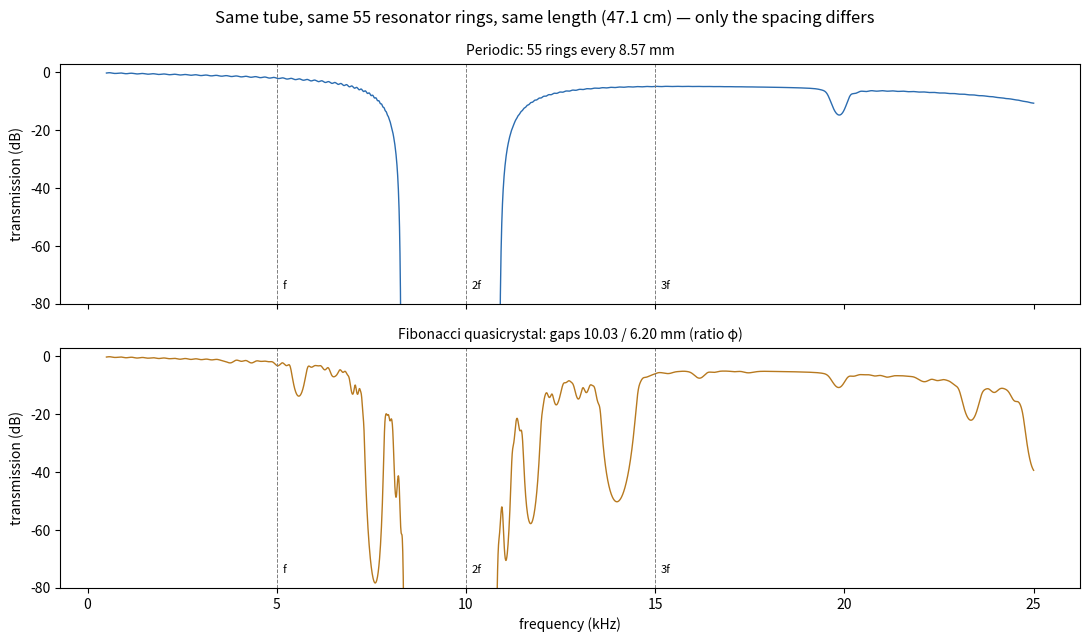

Write the Python code that produced this figure.
#!/usr/bin/env python3
"""
Golden-ratio acoustic quasicrystal: periodic vs Fibonacci-spaced resonator rings.

1-D transfer-matrix model of a duct (5 kHz design: 26.5 mm ID, 6 quarter-wave
stubs per ring). Rings are placed either
  * periodically (every d), or
  * as a Fibonacci quasicrystal: gaps L and S with L/S = phi, ordered by the
    substitution L -> LS, S -> L (same average spacing d).
Plots sound transmission vs frequency for both.
"""
import sys
import numpy as np
import matplotlib
matplotlib.use("Agg")
import matplotlib.pyplot as plt

c, rho = 343.0, 1.204
phi = (1 + 5 ** 0.5) / 2
a = 13.25e-3; S = np.pi * a ** 2; Z = rho * c / S
r_s, l_s, n_s = 3.97e-3, 5.65e-3, 6
S_b = n_s * np.pi * r_s ** 2
d = 8.57e-3
loss = 3e-3  # small damping so resonances stay finite


def wavenumbers(freqs, alpha=None):
    """Complex duct and stub wavenumbers. alpha=None: the small proportional damping
    above. alpha=(duct, stub) in Np/m: frequency-independent attenuation instead
    (the loss model of tube_shock.py); alpha=(0, 0) is lossless."""
    f = np.asarray(freqs, dtype=float)
    if alpha is None:
        k = 2 * np.pi * f / c * (1 - 1j * loss)
        return k, k
    return 2 * np.pi * f / c - 1j * alpha[0], 2 * np.pi * f / c - 1j * alpha[1]


def stub_admittance(ks):
    return 1j * S_b / (rho * c) * np.tan(ks * (l_s + 0.85 * r_s))


def transfer(freqs, gaps, alpha=None):
    """Complex pressure transmission and reflection coefficients (T, R) through a
    ring after each gap, anechoic both ends; vectorized over frequency."""
    k, ks = wavenumbers(freqs, alpha)
    Y = stub_admittance(ks)
    A, B, C, D = (np.ones_like(k), np.zeros_like(k), np.zeros_like(k), np.ones_like(k))
    log2s = np.zeros(k.shape)        # M is carried as 2**log2s * [[A, B], [C, D]]
    for g in gaps:
        cs, sn = np.cos(k * g), np.sin(k * g)
        # M <- M @ [[cs, iZ sn], [i sn / Z, cs]] @ [[1, 0], [Y, 1]]
        a2, b2 = A * cs + B * (1j * sn / Z), A * (1j * Z * sn) + B * cs
        c2, d2 = C * cs + D * (1j * sn / Z), C * (1j * Z * sn) + D * cs
        A, B, C, D = a2 + b2 * Y, b2, c2 + d2 * Y, d2
        # lossless runs near a stub resonance overflow after a few dozen rings; rescale by
        # exact powers of two (results that never get this large are bit-for-bit unchanged)
        big = np.maximum.reduce([np.abs(A), np.abs(B), np.abs(C), np.abs(D)]) > 2.0 ** 256
        if big.any():
            A[big], B[big], C[big], D[big] = (x[big] * 2.0 ** -256 for x in (A, B, C, D))
            log2s[big] += 256
    den = A + B / Z + C * Z + D
    return 2 / den * np.exp2(-log2s), (A + B / Z - C * Z - D) / den


def T_dB(freqs, gaps, alpha=None):
    """Transmission (dB) through a ring after each gap, anechoic both ends."""
    return 20 * np.log10(np.abs(transfer(freqs, gaps, alpha)[0]))


def fibonacci(n):
    seq = "L"
    while len(seq) < n:
        seq = "".join("LS" if ch == "L" else "L" for ch in seq)
    return seq[:n]


def layouts(N):
    """Periodic and Fibonacci gap lists for N rings, same total length."""
    seq = fibonacci(N)
    nL = seq.count("L"); nS = N - nL
    Sg = d * N / (nL * phi + nS)          # keep total length equal
    return [d] * N, [phi * Sg if ch == "L" else Sg for ch in seq], Sg


freqs = np.linspace(500, 25000, 4000)
MERGE_KHZ = 0.2   # pass-peaks narrower than this don't split a gap
THRESHOLDS = (-10, -20, -30)


def gaps_list(T, thr=-20, merge_khz=MERGE_KHZ, freqs=freqs):
    """Blocked bands (T < thr) in kHz, as (lo, hi, touches_sweep_edge).
    Bands separated by a pass-peak narrower than merge_khz are merged."""
    blocked = T < thr; bands = []; i = 0
    while i < len(T):
        if blocked[i]:
            j = i
            while j < len(T) and blocked[j]:
                j += 1
            lo, hi = freqs[i] / 1e3, freqs[j - 1] / 1e3
            edge = i == 0 or j == len(T)
            if bands and lo - bands[-1][1] < merge_khz:
                plo, _, pedge = bands.pop()
                lo, edge = plo, edge or pedge
            bands.append((lo, hi, edge)); i = j
        else:
            i += 1
    return bands


def fmt_dB(x):
    return "< -100 dB" if x < -100 else f"{x:6.1f} dB"


def check(name, ok, detail):
    print(f"  [{'PASS' if ok else 'FAIL'}] {name}: {detail}")
    return ok


def bloch_rhs(f):
    """cos(q d) of the infinite periodic lattice (lossless):
    cos(k d) + (i Z Y / 2) sin(k d). |RHS| > 1 means a band gap."""
    k, ks = wavenumbers(f, (0.0, 0.0))
    return (np.cos(k * d) + 0.5j * Z * stub_admittance(ks) * np.sin(k * d)).real


def intervals(mask, f):
    """[lo, hi] (kHz) of runs where mask is True."""
    edges = np.flatnonzero(np.diff(np.concatenate(([0], mask.astype(int), [0]))))
    return [(f[i] / 1e3, f[j - 1] / 1e3) for i, j in zip(edges[::2], edges[1::2])]


def validate(N=55):
    print(f"\nCHECKS ({N} rings)")
    results = []
    per_gaps, fib_gaps, _ = layouts(N)
    # E1: a lossless two-port conserves energy
    for name, gaps in (("periodic", per_gaps), ("fibonacci", fib_gaps)):
        T, R = transfer(freqs, gaps, alpha=(0.0, 0.0))
        err = np.max(np.abs(np.abs(T) ** 2 + np.abs(R) ** 2 - 1))
        results.append(check(f"lossless {name}: |R|^2 + |T|^2 = 1", err < 1e-9, f"max deviation {err:.1e}"))
    # B1: periodic gaps vs the Bloch condition of the infinite lattice
    fb = np.linspace(500, 25000, 245001)                       # 0.1 Hz grid
    rhs = bloch_rhs(fb)
    bloch = intervals(np.abs(rhs) > 1, fb)
    depth = [N * 8.686 * np.arccosh(np.abs(rhs[(fb >= lo * 1e3) & (fb <= hi * 1e3)]).max()) for lo, hi in bloch]
    Tl = T_dB(fb, per_gaps, alpha=(0.0, 0.0))
    finite = [(lo, hi) for lo, hi, ed in gaps_list(Tl, freqs=fb) if not ed]
    for (lo, hi), dep in zip(bloch, depth):
        if dep < 20:
            print(f"    Bloch gap {lo:.3f}-{hi:.3f} kHz: max attenuation {dep:.1f} dB in {N} cells, "
                  f"too shallow to reach -20 dB (finite tube min {Tl[(fb >= lo*1e3) & (fb <= hi*1e3)].min():.1f} dB)")
            continue
        match = [(x, y) for x, y in finite if x <= hi and y >= lo]
        err = max(abs(match[0][0] - lo), abs(match[0][1] - hi)) if len(match) == 1 else float("inf")
        results.append(check(f"Bloch gap {lo:.3f}-{hi:.3f} kHz", err < 0.15,
                             f"finite lossless tube blocks " + (f"{match[0][0]:.3f}-{match[0][1]:.3f} kHz, "
                             f"edges within {err*1e3:.0f} Hz" if len(match) == 1 else f"{len(match)} matching bands")))
    stray = [(x, y) for x, y in finite if not any(x <= hi and y >= lo for lo, hi in bloch)]
    results.append(check("no blocked band outside a Bloch gap", not stray,
                         ", ".join(f"{x:.2f}-{y:.2f}" for x, y in stray) or "none"))
    print("\nSUMMARY:", "ALL TESTS PASS" if all(results) else "SOME TESTS FAILED")
    return all(results)


def main(N=55):  # a Fibonacci number of rings
    per_gaps, fib_gaps, Sg = layouts(N)
    Tp, Tf = T_dB(freqs, per_gaps), T_dB(freqs, fib_gaps)

    fig, ax = plt.subplots(2, 1, figsize=(11, 6.5), sharex=True)
    for a_, T, lab, col in ((ax[0], Tp, f"Periodic: {N} rings every {d*1e3:.2f} mm", "#2b6cb0"),
                            (ax[1], Tf, f"Fibonacci quasicrystal: gaps {phi*Sg*1e3:.2f} / {Sg*1e3:.2f} mm (ratio φ)", "#b7791f")):
        a_.plot(freqs / 1e3, T, color=col, lw=1)
        a_.set_ylim(-80, 3); a_.set_ylabel("transmission (dB)"); a_.set_title(lab, fontsize=10)
        for h, nm in ((5, "f"), (10, "2f"), (15, "3f")):
            a_.axvline(h, color="gray", ls="--", lw=0.7); a_.text(h + 0.15, -75, nm, fontsize=8)
    ax[1].set_xlabel("frequency (kHz)")
    fig.suptitle(f"Same tube, same {N} resonator rings, same length ({sum(per_gaps)*100:.1f} cm) — only the spacing differs")
    fig.tight_layout()
    fig.savefig("fibonacci_tube.png", dpi=140)

    print(f"blocked = transmission below threshold; gaps split by pass-peaks < {MERGE_KHZ} kHz wide are merged;\n"
          f"bands touching the {freqs[0]/1e3:g}-{freqs[-1]/1e3:g} kHz sweep edge are listed but not counted")
    for name, T in (("periodic", Tp), ("fibonacci", Tf)):
        b = gaps_list(T)
        inner = [(x, y) for x, y, e in b if not e]
        edge = [(x, y) for x, y, e in b if e]
        print(f"{name:9s}: {len(inner)} gaps (< -20 dB): " +
              (", ".join(f"{x:.1f}-{y:.1f}" for x, y in inner) or "none") + " kHz" +
              ("   [edge, not counted: " + ", ".join(f"{x:.1f}-{y:.1f}" for x, y in edge) + " kHz]" if edge else ""))
        for h in (5, 10, 15):
            print(f"           at {h} kHz: {fmt_dB(np.interp(h*1e3, freqs, T))}")
    print("gap count vs threshold: " + "".join(f"{t:>8d} dB" for t in THRESHOLDS))
    for name, T in (("periodic", Tp), ("fibonacci", Tf)):
        print(f"  {name:21s}" + "".join(f"{sum(not e for *_, e in gaps_list(T, t)):11d}" for t in THRESHOLDS))
    print("saved fibonacci_tube.png")
    return 0 if validate(N) else 1


if __name__ == "__main__":
    sys.exit(main())
